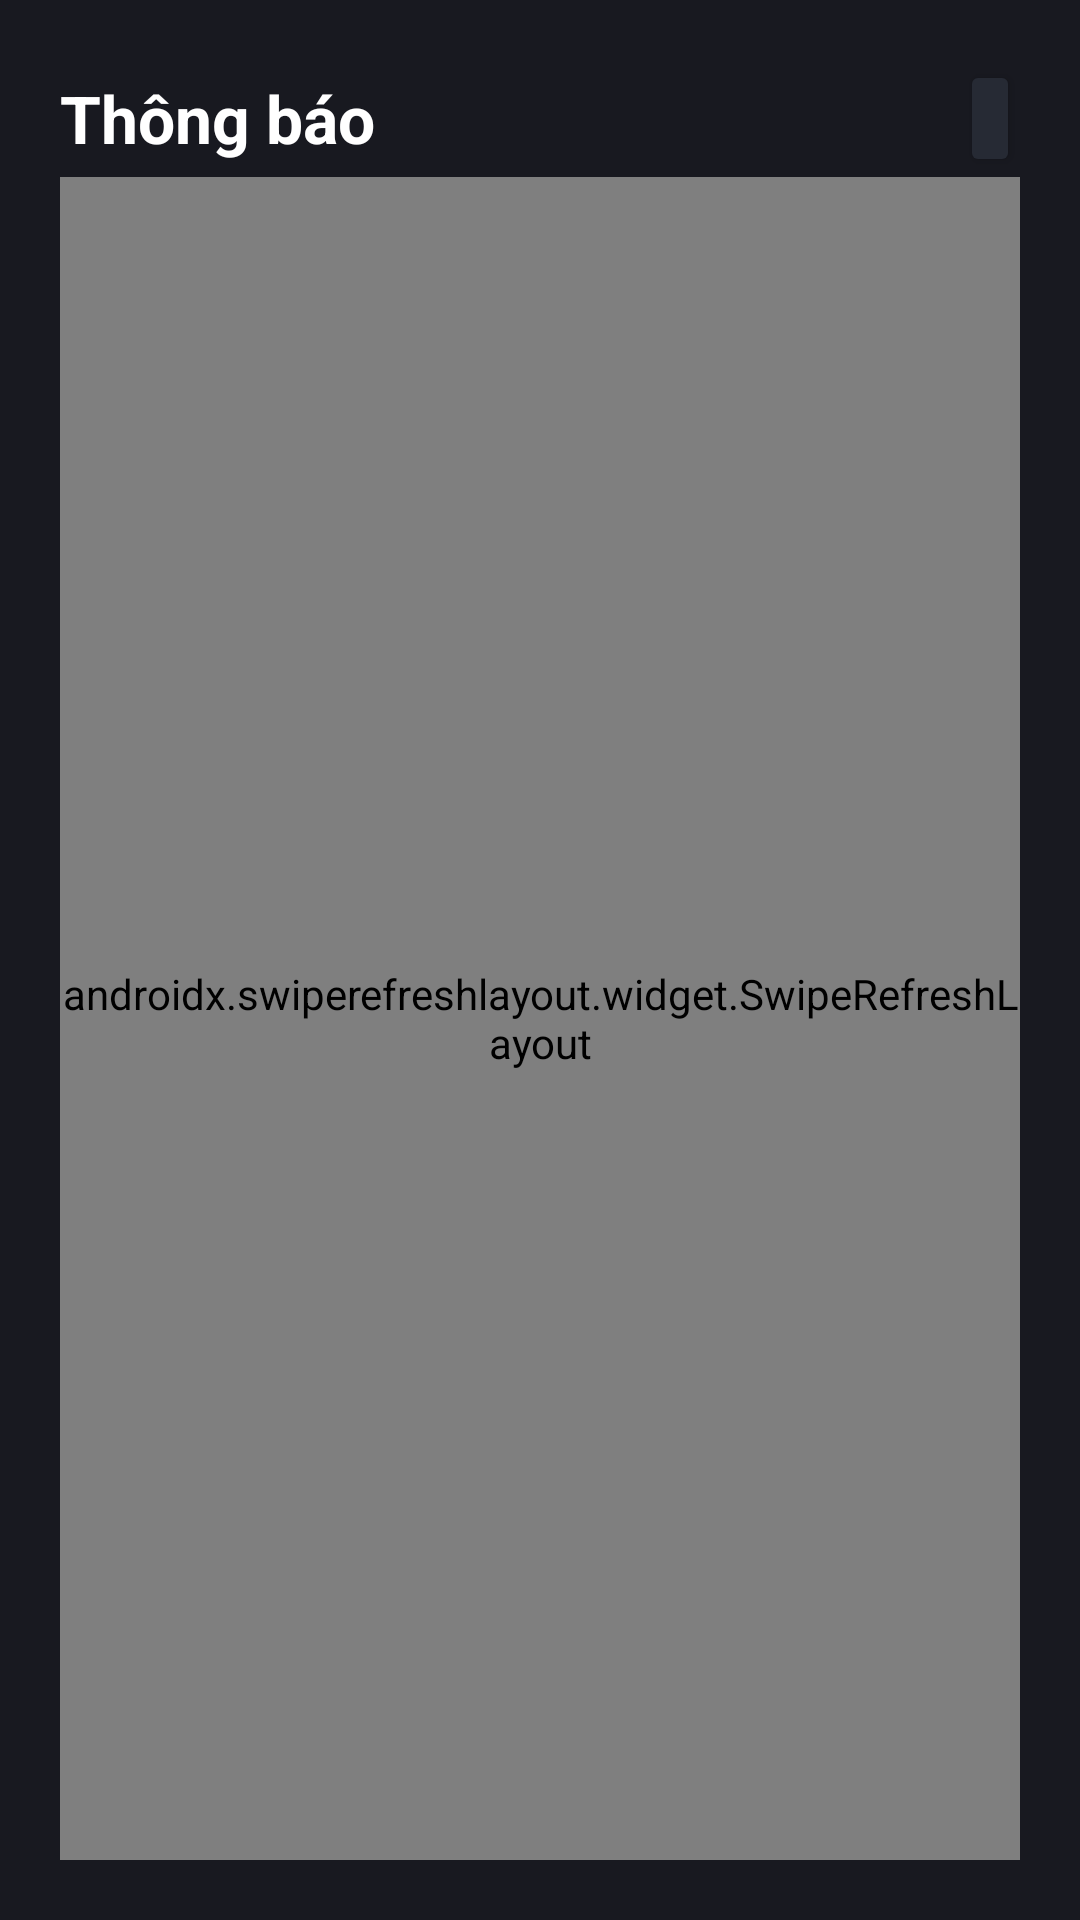

Here is an Android app screen rendered from its layout file. Give the layout XML and the strings, colors and styles it references.
<!-- AndroidManifest.xml: application theme Theme.Zelinn -->
<!-- res/layout/fragment_notification.xml -->
<?xml version="1.0" encoding="utf-8"?>
<LinearLayout xmlns:android="http://schemas.android.com/apk/res/android"
    xmlns:app="http://schemas.android.com/apk/res-auto"
    android:layout_width="match_parent"
    android:layout_height="match_parent"
    android:orientation="vertical"
    android:padding="@dimen/main_space">

    <LinearLayout
        android:layout_width="match_parent"
        android:layout_height="wrap_content"
        android:orientation="horizontal">

        <TextView
            android:id="@+id/textView40"
            android:layout_width="wrap_content"
            android:layout_height="wrap_content"
            android:layout_gravity="center_vertical"
            android:layout_weight="1"
            android:text="@string/common_notification"
            android:textColor="@color/white"
            android:textSize="22sp"
            android:textStyle="bold" />

        <Button
            android:id="@+id/notification_all_btn"
            android:layout_width="wrap_content"
            android:layout_height="wrap_content"
            android:layout_weight="0"
            android:backgroundTint="@color/background_surface"
            android:insetTop="0dp"
            android:insetBottom="0dp"
            android:minWidth="0dp"
            android:minHeight="0dp"
            android:padding="@dimen/half_space"
            app:icon="@drawable/ic_done_all"
            app:iconPadding="0dp" />
    </LinearLayout>

    <androidx.swiperefreshlayout.widget.SwipeRefreshLayout
        xmlns:android="http://schemas.android.com/apk/res/android"
        android:id="@+id/notification_swipe_refresh"
        android:layout_width="match_parent"
        android:layout_height="match_parent"
        >
        <androidx.recyclerview.widget.RecyclerView
            android:id="@+id/notification_recycler"
            android:layout_width="match_parent"
            android:layout_height="match_parent"
            android:layout_marginTop="@dimen/half_space" />
    </androidx.swiperefreshlayout.widget.SwipeRefreshLayout>

</LinearLayout>
<!-- resources referenced by this layout -->
<resources>
  <color name="background_surface">#262A34</color>
  <color name="white">#FFFFFFFF</color>
  <dimen name="half_space">10dp</dimen>
  <dimen name="main_space">20dp</dimen>
  <!-- drawable ic_done_all (drawable-anydpi-v24) -->
  <vector xmlns:android="http://schemas.android.com/apk/res/android"
      android:width="24dp"
      android:height="24dp"
      android:viewportWidth="24"
      android:viewportHeight="24"
      android:tint="#FFFFFF">
    <group android:scaleX="0.92"
        android:scaleY="0.92"
        android:translateX="0.96"
        android:translateY="0.96">
      <path
          android:fillColor="@android:color/white"
          android:pathData="M18,7l-1.41,-1.41 -6.34,6.34 1.41,1.41L18,7zM22.24,5.59L11.66,16.17 7.48,12l-1.41,1.41L11.66,19l12,-12 -1.42,-1.41zM0.41,13.41L6,19l1.41,-1.41L1.83,12 0.41,13.41z"/>
    </group>
  </vector>
  <string name="common_notification">Thông báo</string>
  <style name="Theme.Zelinn" parent="Theme.MaterialComponents.DayNight.NoActionBar">
          
          <item name="colorPrimary">@color/primary</item>
          <item name="colorPrimaryVariant">@color/primary</item>
          <item name="colorOnPrimary">@color/white</item>
          
          <item name="colorSecondary">@color/secondary</item>
          <item name="colorSecondaryVariant">@color/secondary</item>
          <item name="colorOnSecondary">@color/black</item>
          
          <item name="android:statusBarColor" tools:targetApi="l">@color/background</item>
          
          <item name="android:colorBackground">@color/background</item>
          <item name="colorOnBackground">@color/white</item>
          <item name="colorSurface">@color/background_surface</item>
          <item name="colorOnSurface">@color/white</item>
  
          <item name="materialAlertDialogTheme">@style/Theme.Zelinn.AlertDialog</item>
          <item name="materialButtonStyle">@style/Theme.Zelinn.Button</item>
          <item name="textInputStyle">@style/Theme.Zelinn.TextInput</item>
          <item name="colorControlHighlight">#40ffffff</item>
      </style>
  <color name="primary">#03D757</color>
  <color name="secondary">#00C5B9</color>
  <color name="black">#FF000000</color>
  <color name="background">#181920</color>
  <style name="Theme.Zelinn.AlertDialog" parent="ThemeOverlay.MaterialComponents.MaterialAlertDialog">
          <item name="alertDialogStyle">@style/Theme.Zelinn.AlertDialog.App</item>
      </style>
  <style name="Theme.Zelinn.Button" parent="Widget.MaterialComponents.Button">
          <item name="android:paddingTop">@dimen/sub_space</item>
          <item name="android:paddingBottom">@dimen/sub_space</item>
          <item name="cornerRadius">@dimen/border_radius</item>
          <item name="android:textAllCaps">false</item>
      </style>
  <style name="Theme.Zelinn.TextInput" parent="Widget.MaterialComponents.TextInputLayout.FilledBox">
          <item name="boxCornerRadiusTopEnd">@dimen/half_space</item>
          <item name="boxCornerRadiusTopStart">@dimen/half_space</item>
          <item name="boxCornerRadiusBottomEnd">@dimen/half_space</item>
          <item name="boxCornerRadiusBottomStart">@dimen/half_space</item>
      </style>
  <style name="Theme.Zelinn.AlertDialog.App" parent="MaterialAlertDialog.MaterialComponents">
          <item name="shapeAppearance">@style/Theme.Zelinn.ShapeAppearance</item>
      </style>
  <dimen name="sub_space">15dp</dimen>
  <dimen name="border_radius">25dp</dimen>
  <style name="Theme.Zelinn.ShapeAppearance" parent="ShapeAppearance.MaterialComponents">
          <item name="cornerSize">@dimen/border_radius</item>
      </style>
</resources>
